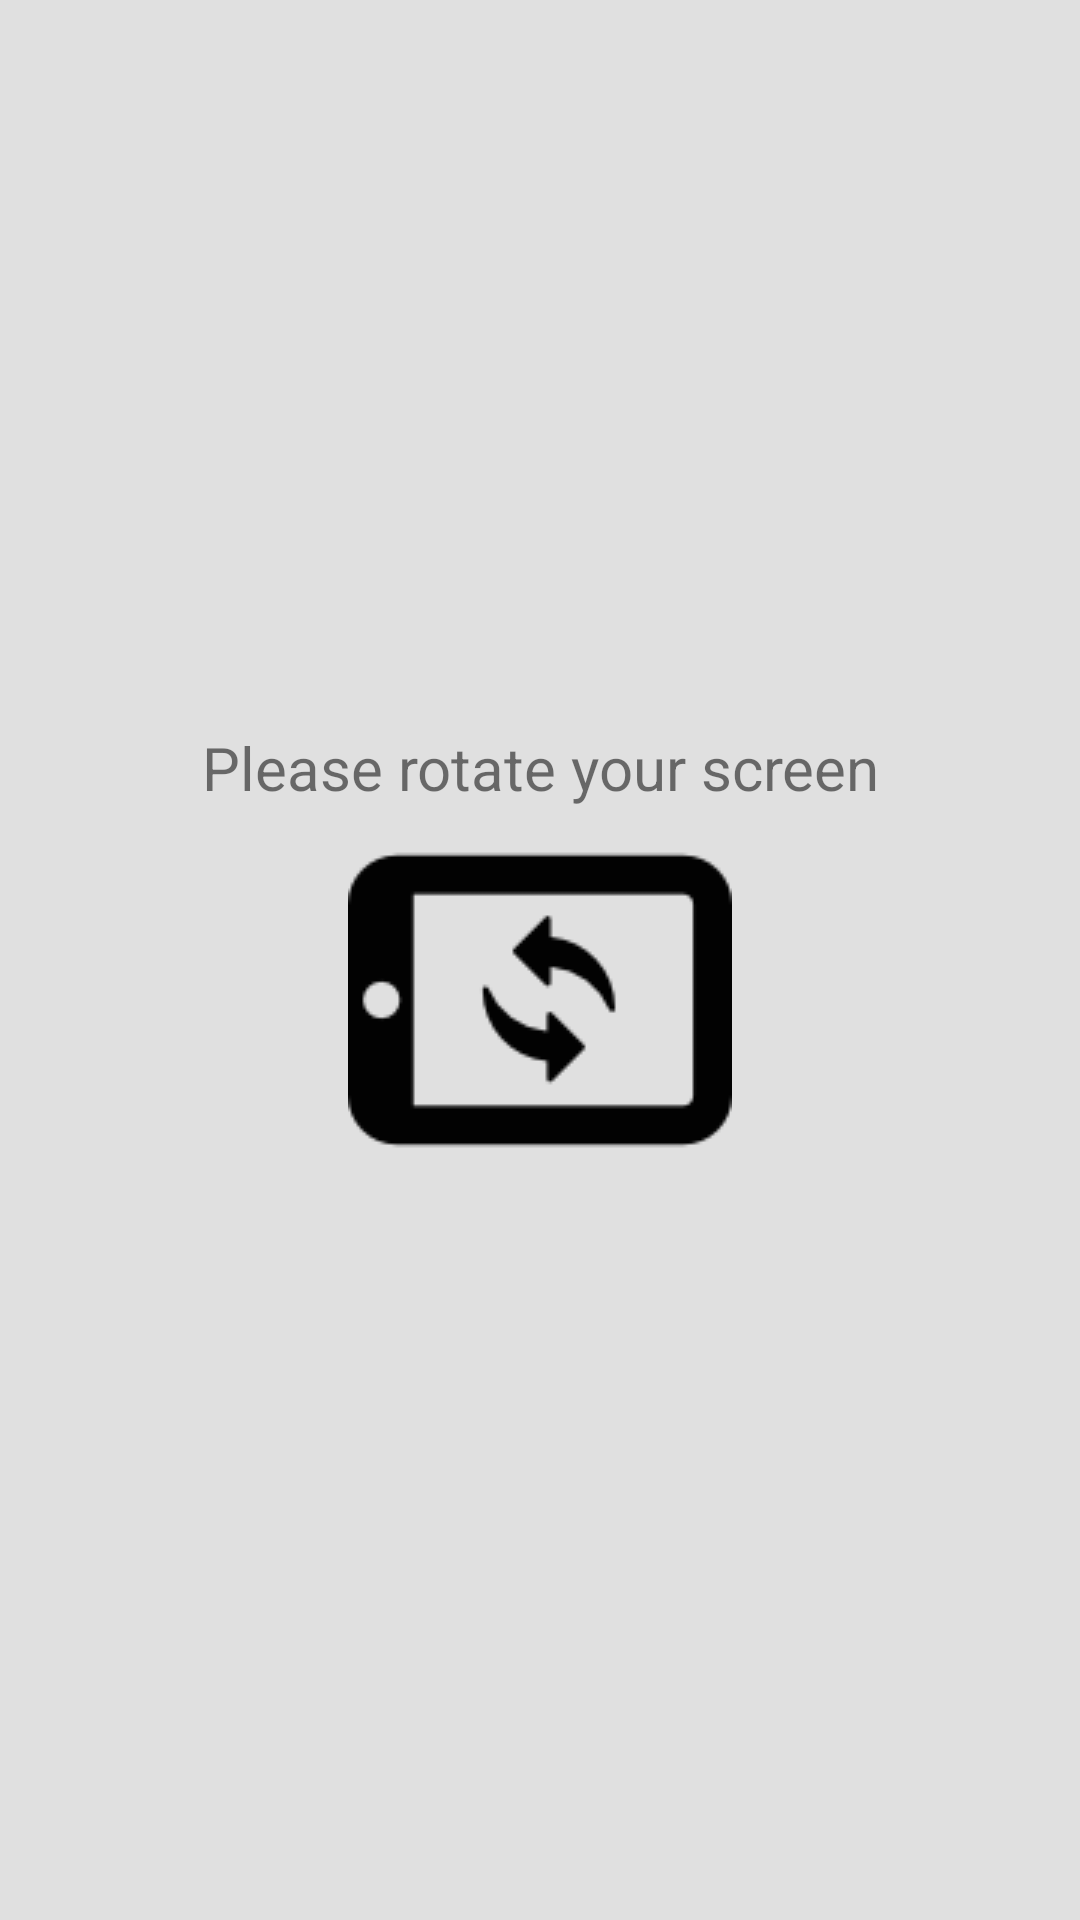

This screen was rendered from an Android layout file. Write that file and the resources it references.
<!-- AndroidManifest.xml: application theme AppTheme -->
<!-- res/layout/popwindows.xml -->
<?xml version="1.0" encoding="utf-8"?>
<LinearLayout xmlns:android="http://schemas.android.com/apk/res/android"
    android:layout_width="match_parent"
    android:layout_height="match_parent"
    android:background="#e0e0e0"
    android:gravity="center"
    android:orientation="vertical">


    <TextView
        android:layout_width="wrap_content"
        android:layout_height="wrap_content"
        android:gravity="center"
        android:text="Please rotate your screen"
        android:textSize="20sp" />

    <ImageView
        android:layout_width="wrap_content"
        android:layout_height="wrap_content"
        android:gravity="center"
        android:src="@drawable/rotate" />
</LinearLayout>
<!-- resources referenced by this layout -->
<resources>
  <!-- drawable rotate: png bitmap (drawable, 1735 bytes) -->
  <style name="AppTheme" parent="Theme.AppCompat.Light.NoActionBar">
          
          <item name="colorPrimary">@color/colorPrimary</item>
          <item name="colorPrimaryDark">@color/colorPrimary</item>
          <item name="colorAccent">@color/colorAccent</item>
      </style>
  <color name="colorPrimary">#3F51B5</color>
  <color name="colorAccent">#FF4081</color>
</resources>
